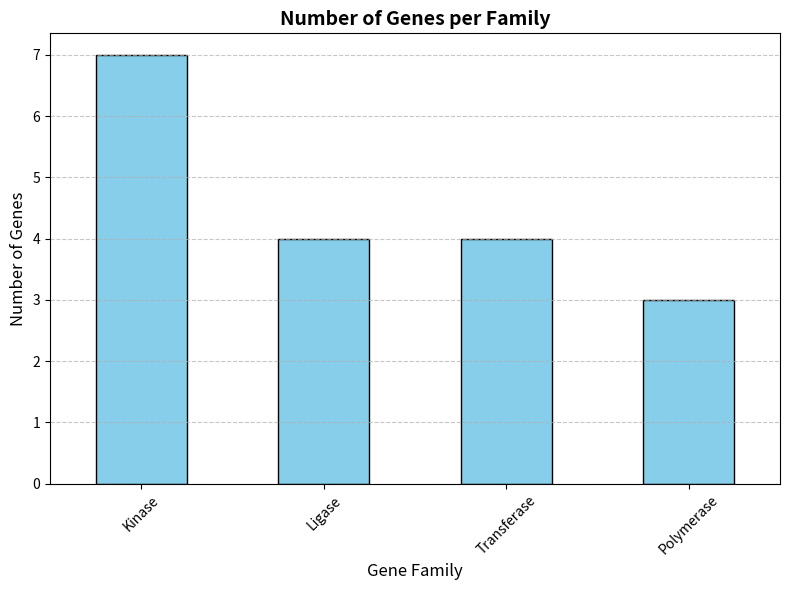

Python code for this plot:
#Write a python program to count how many genes belong to each family using given data and visualise using pandas
import pandas as pd
import matplotlib.pyplot as plt

# --- Data ---
data = {
    "GeneID": [f"G{i}" for i in range(1, 19)],
    "Family": [
        "Kinase", "Ligase", "Kinase", "Polymerase", "Kinase", "Ligase",
        "Transferase", "Kinase", "Transferase", "Polymerase", "Ligase",
        "Kinase", "Transferase", "Polymerase", "Ligase", "Kinase",
        "Transferase", "Kinase"
    ]
}

# --- Create DataFrame ---
df = pd.DataFrame(data)

# --- Count genes per family ---
family_counts = df["Family"].value_counts().sort_values(ascending=False)

# --- Display the counts ---
print("Gene count per family:\n")
print(family_counts)

# --- Plot using pandas' built-in visualization ---
family_counts.plot(kind='bar', color='skyblue', edgecolor='black', figsize=(8, 6))

# --- Beautify the plot ---
plt.title("Number of Genes per Family", fontsize=14, fontweight='bold')
plt.xlabel("Gene Family", fontsize=12)
plt.ylabel("Number of Genes", fontsize=12)
plt.xticks(rotation=45)
plt.grid(axis='y', linestyle='--', alpha=0.7)
plt.tight_layout()

# --- Show the plot ---
plt.show()
